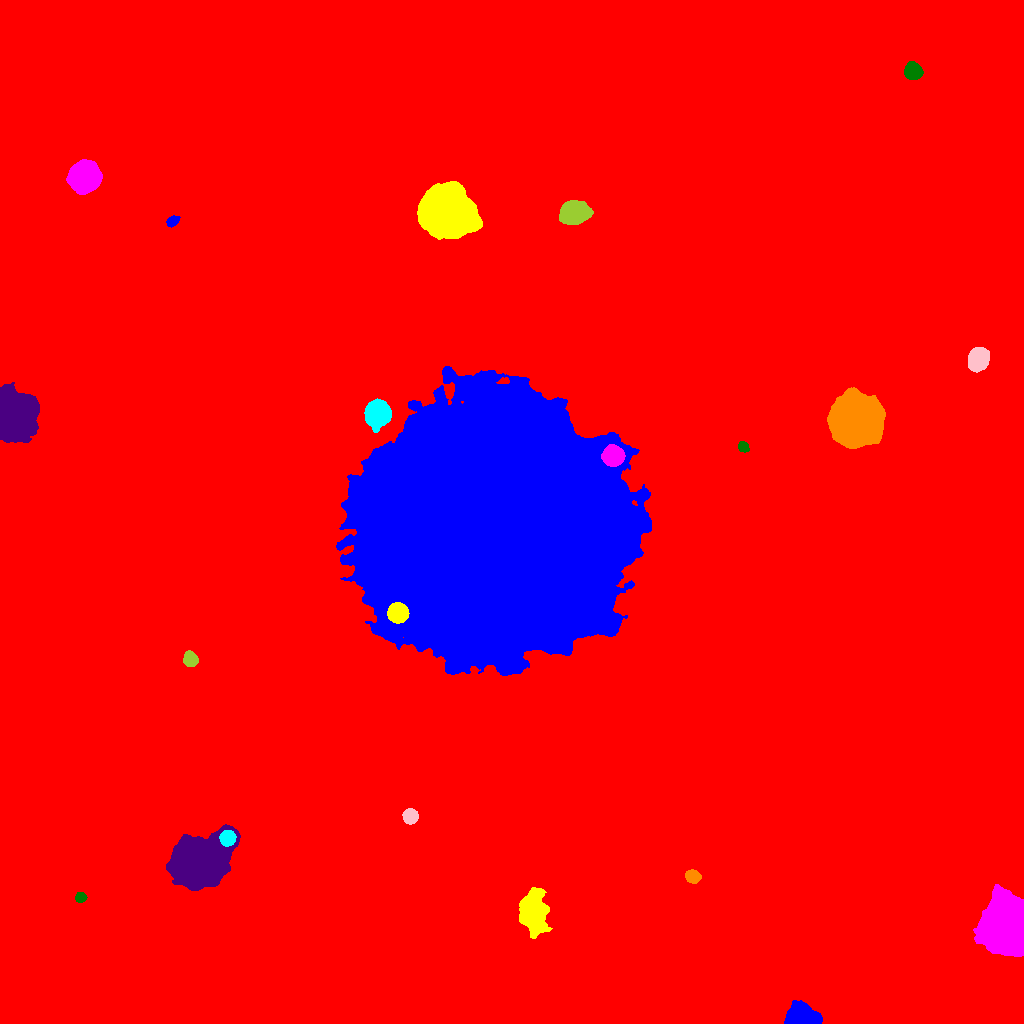

Values plotted in this chart, from the file beside it:
ID, X, Y, A, B, theta, total_flux, mu_max, mu_median, mu_mean, R_fwhm, R_e, R10, R90, x_start, x_end, y_start, y_end, area, greylevel
0, 521.8, 494.9, 289.2, 274.7, -0.6265, 3844485, 53.0, 3.0, 4.013, 15.33, 235.8, 79.6, 407.1, 0, 1023, 0, 1023, 958009, 4.013
1, 801.5, 6.052, 6.492, 4.461, -0.09005, 37480, 183.0, 36.0, 56.96, 7.356, 6.283, 2.585, 10.59, 784, 822, 0, 23, 658, 77.96
2, 533.6, 110.4, 9.923, 5.904, -1.479, 11590, 28.0, 9.0, 10.52, 10.45, 9.356, 3.785, 15.34, 519, 552, 85, 136, 1102, 34.52
3, 1007, 97.58, 12.3, 9.354, -1.504, 93005, 126.0, 23.0, 35.28, 13.16, 12.57, 4.918, 22.24, 973, 1023, 67, 139, 2636, 55.28
4, 80.4, 126, 2.505, 2.375, 0.05215, 1207, 24.0, 11.0, 11.07, 3.989, 3.141, 1.262, 4.918, 75, 87, 121, 131, 109, 31.07
5, 196.8, 161.4, 12.4, 9.308, 0.505, 121671, 230.0, 20.0, 40.91, 9.869, 11.13, 4.184, 22.8, 166, 240, 133, 199, 2974, 60.91
6, 692.6, 147, 3.352, 2.759, -0.4207, 2422, 32.0, 12.0, 12.81, 4.687, 3.909, 1.493, 6.257, 685, 701, 140, 154, 189, 33.81
7, 227.7, 185.5, 3.416, 3.375, 1.274, 5271, 54.0, 20.0, 22.92, 5.323, 4.406, 1.784, 6.933, 219, 236, 177, 193, 230, 73.92
8, 409.9, 207, 3.297, 3.165, -0.2624, 3166, 36.0, 13.0, 14.66, 5.323, 4.184, 1.693, 6.58, 402, 418, 199, 215, 216, 36.66
9, 190.3, 364.3, 3.333, 2.958, -0.919, 3558, 46.0, 15.0, 17.27, 4.687, 4.029, 1.596, 6.433, 183, 198, 357, 373, 206, 39.27
10, 812, 387.8, 12.75, 11.91, -0.01141, 165864, 228.0, 27.0, 42.54, 10.48, 14.13, 4.918, 27.15, 773, 846, 352, 432, 3899, 61.54
11, 496.7, 497.3, 61.93, 56.5, 1.008, 2770944, 138.0, 38.0, 41.56, 61.2, 75.47, 29.15, 119.1, 336, 651, 348, 657, 66679, 60.56
12, 397.8, 410.5, 4.271, 4.112, -0.3252, 20341, 147.0, 45.0, 53.39, 6.155, 5.352, 2.111, 8.686, 387, 409, 400, 421, 381, 134.4
13, 613.2, 567.7, 4.663, 4.349, -0.08735, 18116, 98.0, 38.0, 43.13, 7.485, 5.809, 2.394, 9.219, 601, 625, 557, 579, 420, 99.13
14, 743, 576.7, 2.563, 2.239, -0.7366, 718.0, 16.0, 6.0, 6.468, 3.785, 3.038, 1.128, 4.82, 738, 749, 571, 582, 111, 27.47
15, 13.25, 608.2, 9.398, 8.15, -1.523, 105842, 236.0, 29.5, 54.56, 9.918, 9.901, 3.827, 18.41, 0, 39, 581, 641, 1940, 73.56
16, 855.1, 603.9, 10.1, 9.888, 0.3935, 127360, 233.0, 27.0, 47.45, 9.966, 11.3, 4.222, 22.21, 827, 885, 575, 636, 2684, 66.45
17, 376.7, 610, 5.451, 5.181, 1.356, 24467, 116.0, 25.0, 36.96, 7.356, 6.604, 2.646, 11.13, 364, 391, 591, 625, 662, 63.96
18, 978.5, 664.7, 5.028, 4.257, 1.169, 10453, 61.0, 19.0, 22.58, 6.84, 5.917, 2.394, 9.558, 968, 989, 651, 676, 463, 43.58
19, 574.6, 810.4, 6.913, 4.783, 0.1897, 14579, 56.0, 18.0, 21.86, 8.33, 7.313, 2.932, 11.95, 559, 593, 799, 823, 667, 40.86
20, 964.1, 811.6, 3.498, 2.772, 1.544, 1452, 18.0, 7.0, 7.765, 4.918, 3.989, 1.596, 6.358, 957, 970, 804, 820, 187, 28.76
21, 172.5, 802.4, 3.013, 2.072, 0.5218, 900.0, 16.0, 6.0, 7.258, 4.029, 3.192, 1.262, 5.078, 166, 180, 796, 808, 124, 28.26
22, 445.5, 811.1, 11.6, 10.31, -0.2175, 127417, 234.0, 28.0, 45.65, 9.707, 11.52, 4.222, 23.07, 417, 482, 784, 842, 2791, 65.65
23, 84.15, 846.3, 6.283, 5.957, 0.1782, 52062, 200.0, 36.0, 54.86, 7.797, 7.548, 2.932, 12.99, 66, 102, 829, 864, 949, 74.86
24, 913.2, 952.1, 3.898, 3.644, -0.6001, 6274, 53.0, 19.0, 21.63, 5.863, 4.853, 1.954, 7.715, 904, 923, 944, 962, 290, 41.63
